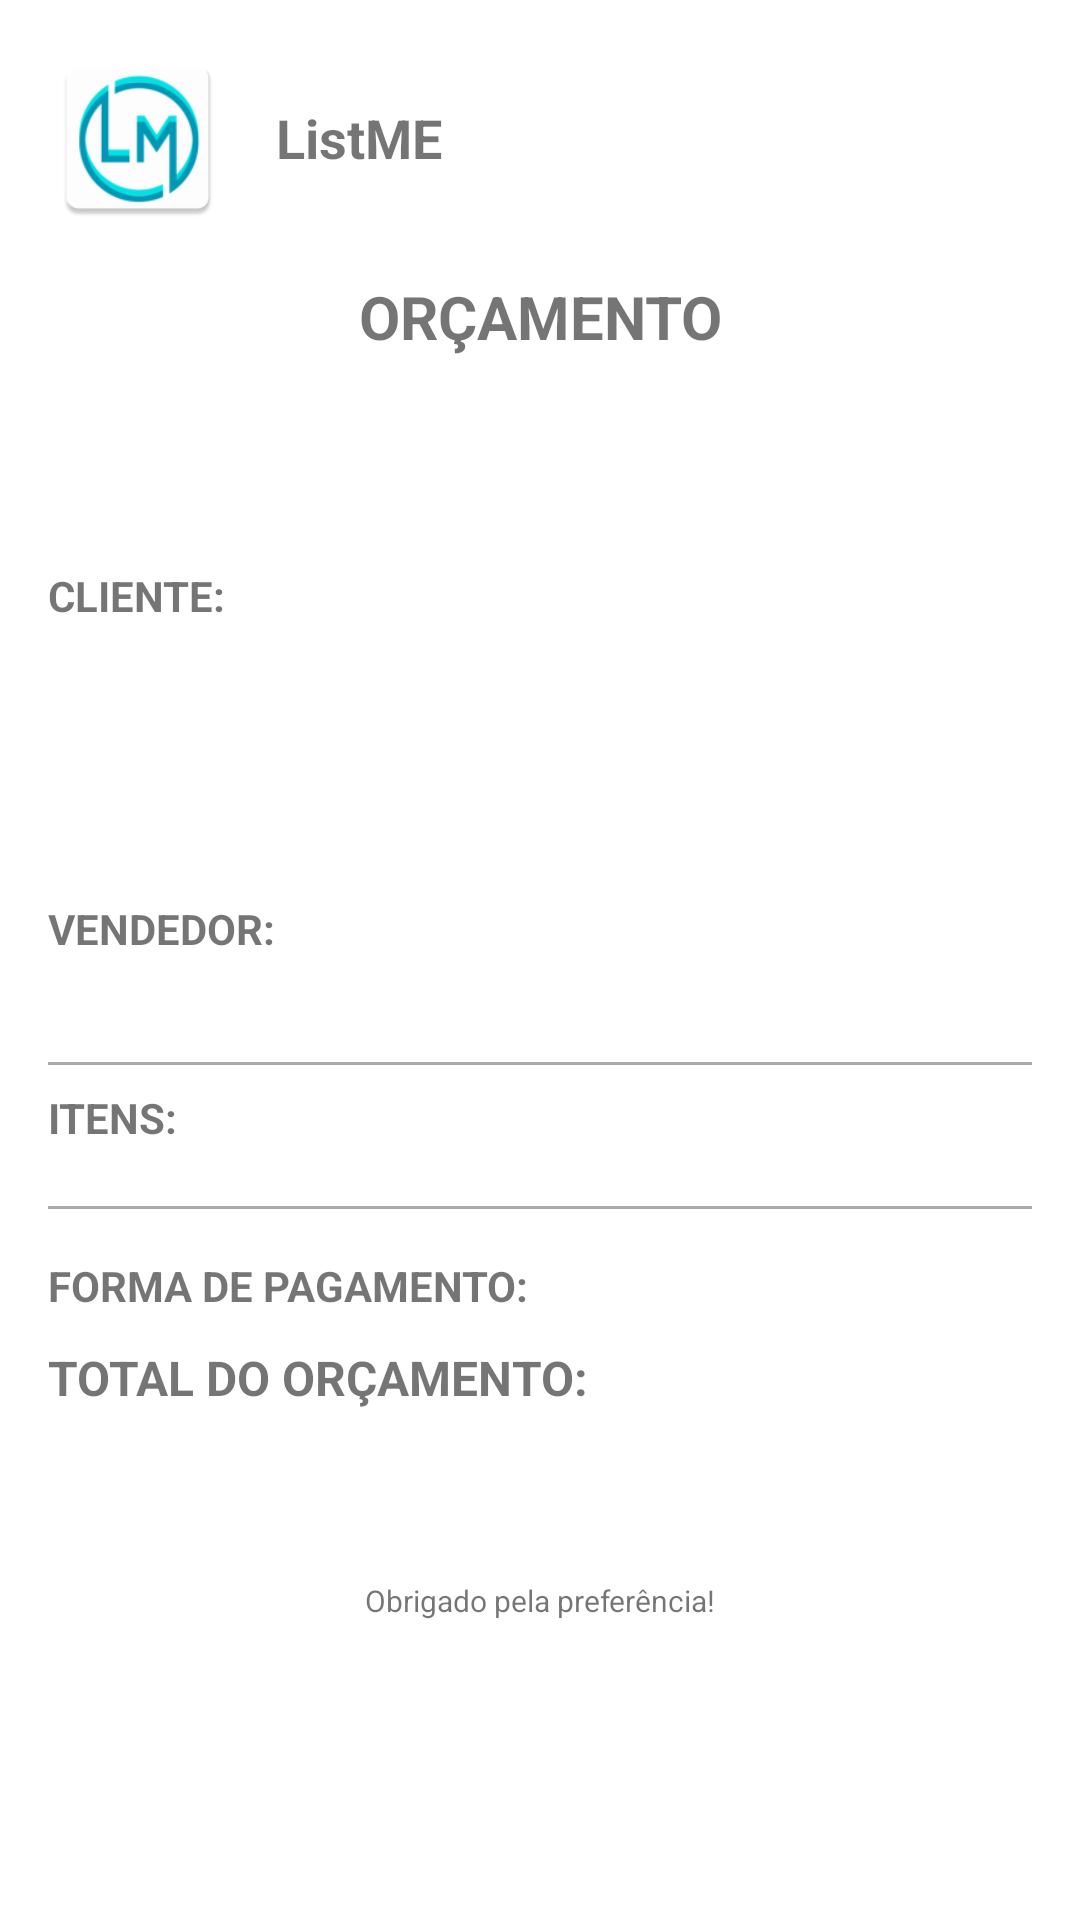

Layout XML and referenced resources for this Android screen:
<!-- AndroidManifest.xml: application theme Theme.ListMeApp -->
<!-- res/layout/layout_budget_receipt.xml -->
<?xml version="1.0" encoding="utf-8"?>
<LinearLayout xmlns:android="http://schemas.android.com/apk/res/android"
    xmlns:tools="http://schemas.android.com/tools"
    android:id="@+id/receipt_container"
    android:layout_width="match_parent"
    android:layout_height="wrap_content"
    android:orientation="vertical"
    android:padding="16dp"
    android:background="@android:color/white">


<LinearLayout
android:layout_width="match_parent"
android:layout_height="wrap_content"
android:orientation="horizontal"
android:gravity="center_vertical"
android:layout_marginBottom="16dp">
<ImageView
    android:id="@+id/receipt_logo"
    android:layout_width="60dp"
    android:layout_height="60dp"
    android:src="@mipmap/ic_launcher" />
<TextView
    android:id="@+id/receipt_company_name"
    android:layout_width="wrap_content"
    android:layout_height="wrap_content"
    android:text="ListME"
    android:textSize="18sp"
    android:textStyle="bold"
    android:layout_marginStart="16dp"/>
</LinearLayout>

<TextView
android:layout_width="match_parent"
android:layout_height="wrap_content"
android:text="ORÇAMENTO"
android:textSize="20sp"
android:textStyle="bold"
android:gravity="center"
android:layout_marginBottom="8dp"/>

<TextView
android:id="@+id/receipt_budget_id"
android:layout_width="wrap_content"
android:layout_height="wrap_content"
tools:text="Orçamento Nº: 123"
android:layout_marginBottom="8dp"/>

<TextView
android:id="@+id/receipt_date"
android:layout_width="wrap_content"
android:layout_height="wrap_content"
tools:text="Data: 25/05/2025 10:30"
android:layout_marginBottom="16dp"/>

<TextView
android:layout_width="wrap_content"
android:layout_height="wrap_content"
android:text="CLIENTE:"
android:textStyle="bold"/>
<TextView
android:id="@+id/receipt_client_name"
android:layout_width="match_parent"
android:layout_height="wrap_content"
tools:text="Nome Completo do Cliente"/>
<TextView
android:id="@+id/receipt_client_document"
android:layout_width="match_parent"
android:layout_height="wrap_content"
tools:text="CNPJ/CPF: 00.000.000/0000-00"/>
<TextView
android:id="@+id/receipt_client_phone"
android:layout_width="match_parent"
android:layout_height="wrap_content"
tools:text="Telefone: (00) 00000-0000"/>
<TextView
android:id="@+id/receipt_client_address"
android:layout_width="match_parent"
android:layout_height="wrap_content"
tools:text="Endereço Completo do Cliente"
android:layout_marginBottom="16dp"/>

<TextView
android:layout_width="wrap_content"
android:layout_height="wrap_content"
android:text="VENDEDOR:"
android:textStyle="bold"/>
<TextView
android:id="@+id/receipt_employee_name"
android:layout_width="match_parent"
android:layout_height="wrap_content"
tools:text="Nome do Funcionário"
android:layout_marginBottom="16dp"/>

<View
android:layout_width="match_parent"
android:layout_height="1dp"
android:background="@android:color/darker_gray"
android:layout_marginBottom="8dp"/>

<TextView
android:layout_width="wrap_content"
android:layout_height="wrap_content"
android:text="ITENS:"
android:textStyle="bold"
android:layout_marginBottom="4dp"/>


<LinearLayout
android:id="@+id/receipt_items_container"
android:layout_width="match_parent"
android:layout_height="wrap_content"
android:orientation="vertical"
android:layout_marginBottom="8dp">

</LinearLayout>

<View
android:layout_width="match_parent"
android:layout_height="1dp"
android:background="@android:color/darker_gray"
android:layout_marginTop="8dp"
android:layout_marginBottom="16dp"/>

<LinearLayout
android:layout_width="match_parent"
android:layout_height="wrap_content"
android:orientation="horizontal">
<TextView
    android:layout_width="0dp"
    android:layout_height="wrap_content"
    android:layout_weight="1"
    android:text="FORMA DE PAGAMENTO:"
    android:textStyle="bold"/>
<TextView
    android:id="@+id/receipt_payment_method"
    android:layout_width="wrap_content"
    android:layout_height="wrap_content"
    android:gravity="end"
    tools:text="Cartão de Crédito"/>
</LinearLayout>

<LinearLayout
android:layout_width="match_parent"
android:layout_height="wrap_content"
android:orientation="horizontal"
android:layout_marginTop="8dp">
<TextView
    android:layout_width="0dp"
    android:layout_height="wrap_content"
    android:layout_weight="1"
    android:text="TOTAL DO ORÇAMENTO:"
    android:textSize="16sp"
    android:textStyle="bold"/>
<TextView
    android:id="@+id/receipt_total_value"
    android:layout_width="wrap_content"
    android:layout_height="wrap_content"
    android:gravity="end"
    android:textSize="18sp"
    android:textStyle="bold"
    android:textColor="?attr/colorPrimary"
    tools:text="R$ 1.250,75"/>
</LinearLayout>

<TextView
android:id="@+id/receipt_observations"
android:layout_width="match_parent"
android:layout_height="wrap_content"
android:layout_marginTop="16dp"
tools:text="Observações: Cliente pediu desconto especial."
android:textSize="12sp"
android:textStyle="italic"/>

    
<TextView
android:id="@+id/receipt_footer"
android:layout_width="match_parent"
android:layout_height="wrap_content"
android:text="Obrigado pela preferência!"
android:gravity="center"
android:textSize="10sp"
android:layout_marginTop="24dp"/>

    </LinearLayout>
<!-- resources referenced by this layout -->
<resources>
  <color name="primaryColor">@color/brand_teal_medium</color>
  <color name="onPrimaryColor">#FFFFFF</color>
  <color name="app_text_primary_on_surface">#212529</color>
  <color name="accentColor">@color/brand_teal_vibrant</color>
  <color name="white">#FFFFFF</color>
  <color name="status_rejected">#D50000</color>
  <color name="app_background_color">#F8F9FA</color>
  <color name="app_surface_color">#FFFFFF</color>
  <color name="surfaceVariantColor">#EAEAEA</color>
  <color name="app_text_secondary_on_surface">#6c757d</color>
  <color name="primaryDarkColor">@color/brand_teal_dark</color>
  <color name="app_icon_color_on_surface">#495057</color>
  <style name="Widget.ListMeApp.TextInputLayout.Standard" parent="Widget.Material3.TextInputLayout.OutlinedBox">
          <item name="boxStrokeColor">@color/field_stroke_light_theme</item>
          <item name="hintTextColor">@color/field_hint_light_theme</item>
          <item name="shapeAppearance">@style/ShapeAppearance.Material3.SmallComponent</item>
      </style>
  <style name="Widget.ListMeApp.TextInputEditText.Standard" parent="Widget.Material3.TextInputEditText.OutlinedBox">
          <item name="android:textColor">@color/app_text_primary_on_surface</item>
          <item name="android:textColorHint">@color/app_text_secondary_on_surface</item>
      </style>
  <style name="Widget.ListMeApp.Toolbar.Standard" parent="Widget.Material3.Toolbar.Surface">
          <item name="android:background">?attr/colorPrimary</item>
          <item name="titleTextColor">?attr/colorOnPrimary</item>
          <item name="navigationIconTint">?attr/colorOnPrimary</item>
      </style>
  <style name="SidebarIcon" parent="Widget.AppCompat.ImageButton">
          <item name="android:layout_width">match_parent</item>
          <item name="android:layout_height">wrap_content</item>
          <item name="android:padding">16dp</item>
          <item name="android:background">?attr/selectableItemBackgroundBorderless</item>
          <item name="tint">@color/onPrimaryColor</item>
      </style>
  <color name="brand_teal_medium">#0D6A74</color>
  <color name="brand_teal_vibrant">#12909E</color>
  <color name="brand_teal_dark">#063338</color>
  <color name="field_stroke_light_theme">@color/brand_teal_medium</color>
  <color name="field_hint_light_theme">@color/app_text_secondary_on_surface</color>
</resources>
